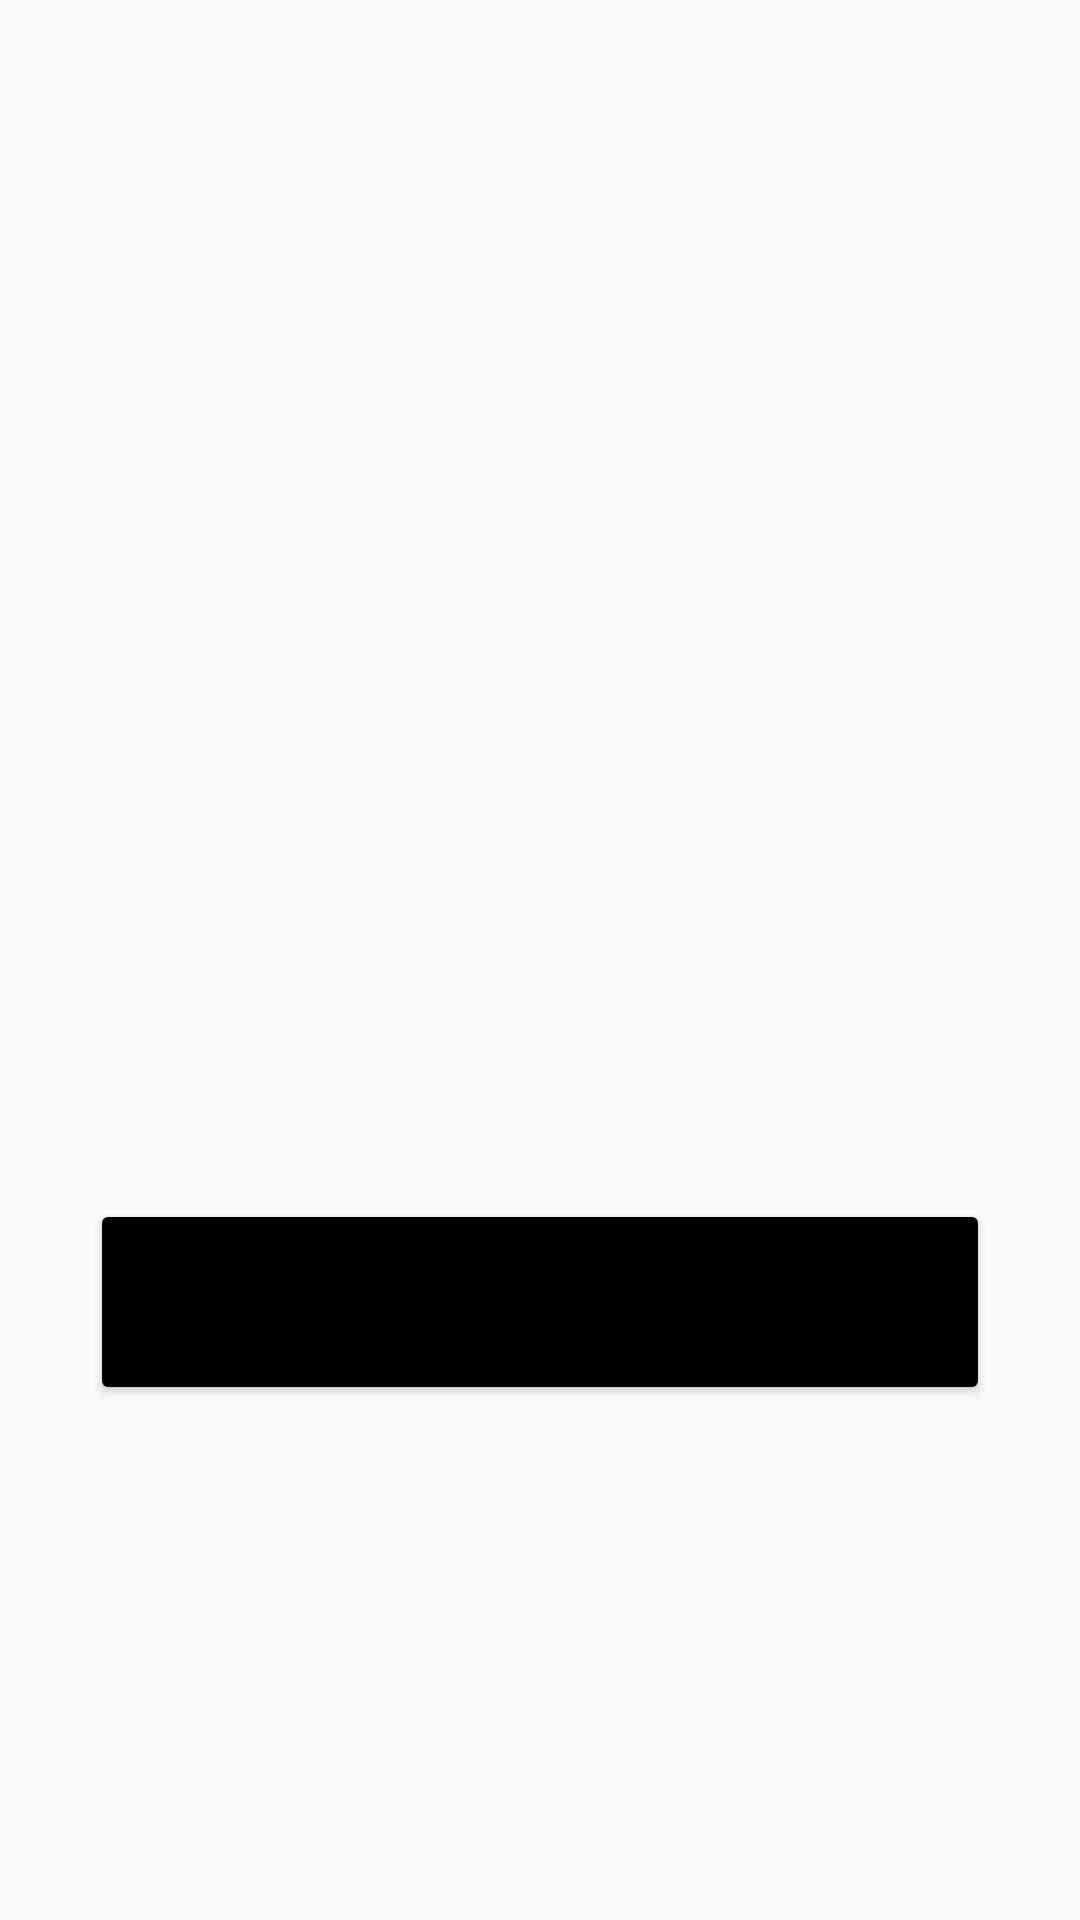

Write the Android layout XML for this screen, with the resource values it uses.
<!-- AndroidManifest.xml: application theme Theme.Alpha -->
<!-- res/layout/activity_auth_result.xml -->
<?xml version="1.0" encoding="utf-8"?>
<LinearLayout xmlns:android="http://schemas.android.com/apk/res/android"
    xmlns:app="http://schemas.android.com/apk/res-auto"
    xmlns:tools="http://schemas.android.com/tools"
    android:layout_width="match_parent"
    android:layout_height="match_parent"
    tools:context=".Auth_Result">
    <LinearLayout
        android:layout_width="match_parent"
        android:layout_height="match_parent"
        android:orientation="horizontal">

        <Space
            android:layout_width="0dp"
            android:layout_height="match_parent"
            android:layout_weight="10" />

        <LinearLayout
            android:layout_width="0dp"
            android:layout_height="match_parent"
            android:layout_weight="100"
            android:orientation="vertical">

            <Space
                android:layout_width="match_parent"
                android:layout_height="0dp"
                android:layout_weight="10" />

            <TextView
                android:id="@+id/textView"
                android:layout_width="match_parent"
                android:layout_height="0dp"
                android:layout_weight="50"
                android:textAlignment="center"
                android:textSize="24sp" />

            <Space
                android:layout_width="match_parent"
                android:layout_height="0dp"
                android:layout_weight="10" />

            <Button
                android:id="@+id/button_sign_out"
                android:layout_width="match_parent"
                android:layout_height="0dp"
                android:layout_weight="12"
                android:backgroundTint="#000000"
                android:foregroundTint="#FFFFFF"
                android:text="Sign out"
                android:onClick="signout"
                android:textSize="20sp" />

            <Space
                android:layout_width="match_parent"
                android:layout_height="0dp"
                android:layout_weight="30" />
        </LinearLayout>

        <Space
            android:layout_width="0dp"
            android:layout_height="match_parent"
            android:layout_weight="10" />
    </LinearLayout>

</LinearLayout>
<!-- resources referenced by this layout -->
<resources>
  <style name="Theme.Alpha" parent="Theme.AppCompat.Light.DarkActionBar">
          
          <item name="colorPrimary">@color/purple_500</item>
          <item name="colorPrimaryVariant">@color/purple_700</item>
          <item name="colorOnPrimary">@color/white</item>
          
          <item name="colorSecondary">@color/teal_200</item>
          <item name="colorSecondaryVariant">@color/teal_700</item>
          <item name="colorOnSecondary">@color/black</item>
          
          <item name="android:statusBarColor">?attr/colorPrimaryVariant</item>
          
      </style>
  <!-- not gathered from this repository: default colours our renderer supplied (Android Studio template values) -->
  <color name="purple_500">#FF6200EE</color>
  <color name="purple_700">#FF3700B3</color>
  <color name="teal_200">#FF03DAC5</color>
  <color name="teal_700">#FF018786</color>
  <color name="black">#FF000000</color>
  <color name="white">#FFFFFFFF</color>
</resources>
